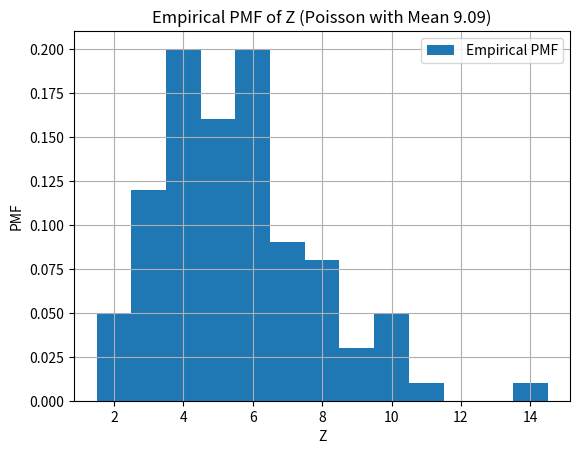

The script that saved this image:
import matplotlib.pyplot as plt
import numpy as np

n = 1000
samples = 100
sub_length = 10
lambda_param = 1/10
np.random.seed(30)
uniform = np.random.uniform(0,n,n)

counts = np.sum((uniform >= 0) & (uniform < sub_length))
print(counts)
z_samples = np.random.poisson(lam=counts, size=samples)

unique_values, counts = np.unique(z_samples, return_counts=True)

# Calculate the empirical PMF
pmf = counts / samples

# Plot the empirical PMF
plt.bar(unique_values, pmf, label='Empirical PMF', width=1, align='center')
plt.xlabel('Z')
plt.ylabel('PMF')
plt.title(f'Empirical PMF of Z (Poisson with Mean {counts.mean():.2f})')
plt.grid(True)
plt.legend()
plt.show()

# Calculate the mean of the Poisson random variable
poisson_mean = counts.mean()
print(f"Mean of the Poisson Random Variable: {poisson_mean}")